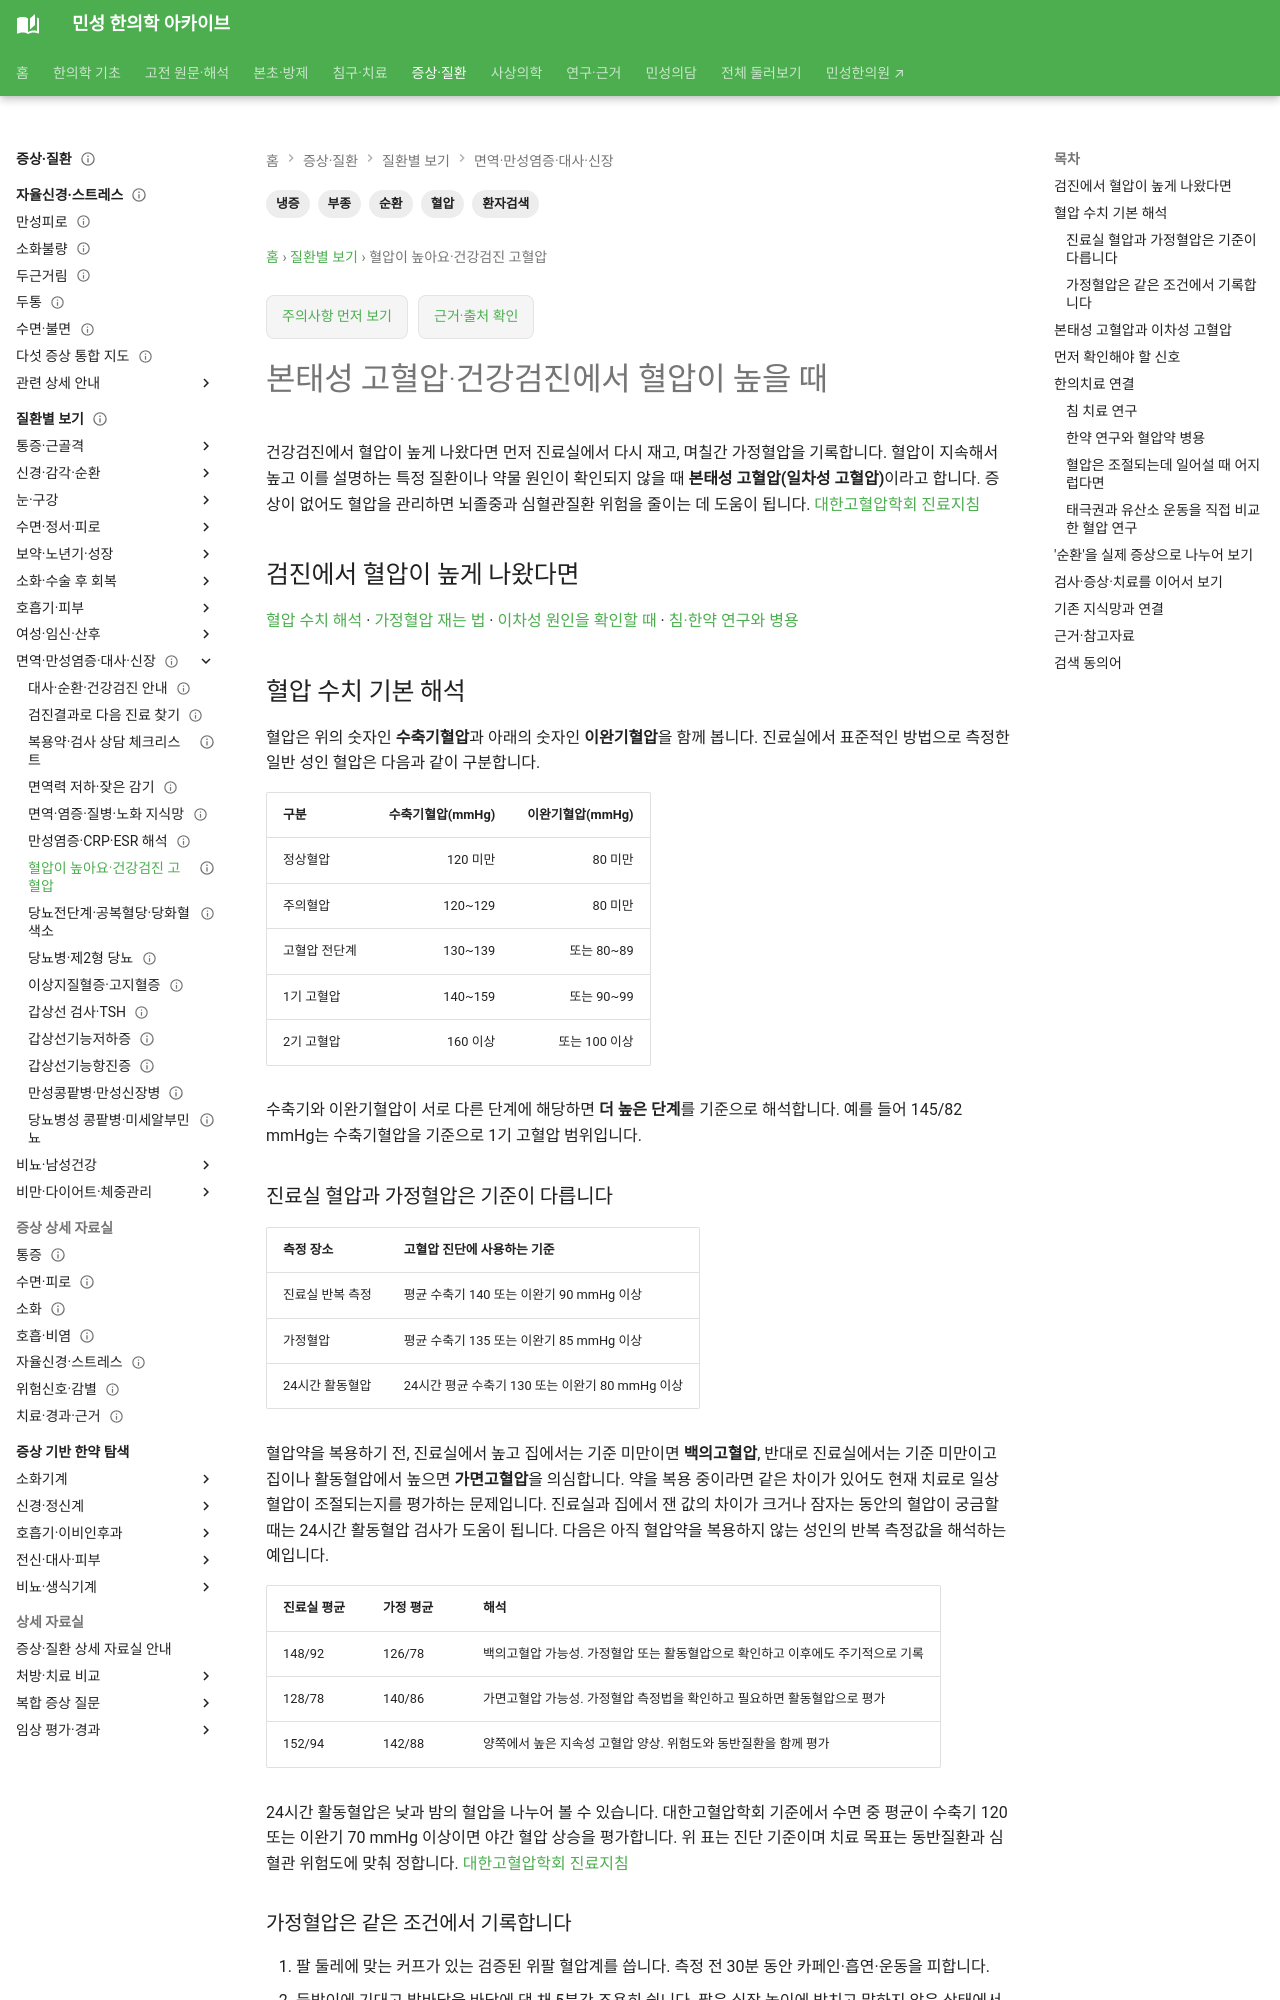

repository: joowon1111/minseong-korean-medicine-wiki · page: conditions/high-blood-pressure-checkup/index.html · generator: mkdocs

---
title: 혈압이 높아요·건강검진 고혈압
description: 혈압이 높아요·건강검진 고혈압을 환자 생활언어에서 순환·냉증·부종·한의치료까지 연결합니다.
tags: [순환, 냉증, 부종, 혈압, 환자검색]
status: 검토완료
last_reviewed: 2026-08-21
---
# 혈압이 높아요·건강검진 고혈압

## 환자가 이렇게 검색할 수 있습니다

- 혈압이 높아요
- 건강검진 혈압 높음
- 고혈압
- 집에서 혈압이 높아요
- 고혈압 한약
- 혈압 관리 한약

## 함께 구분할 상태

- 반복 측정
- 가정혈압
- 체중·염분
- 수면무호흡
- 약물·심혈관 위험
